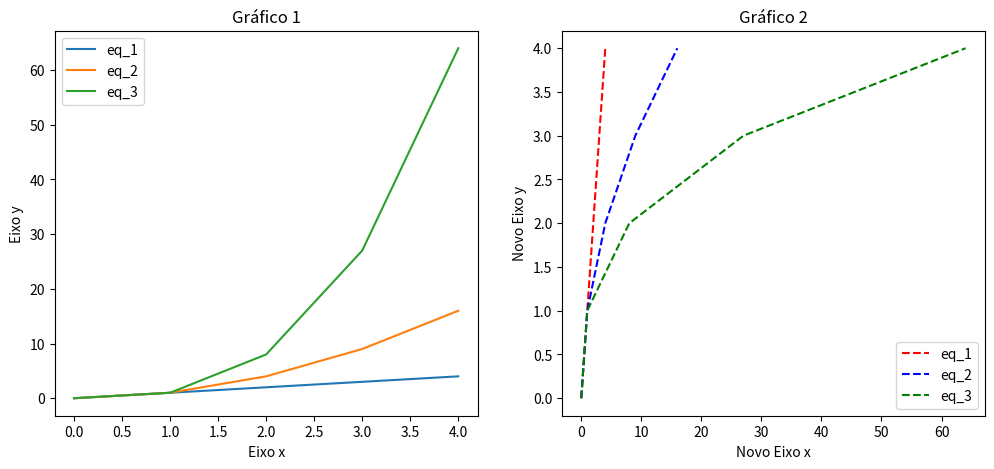
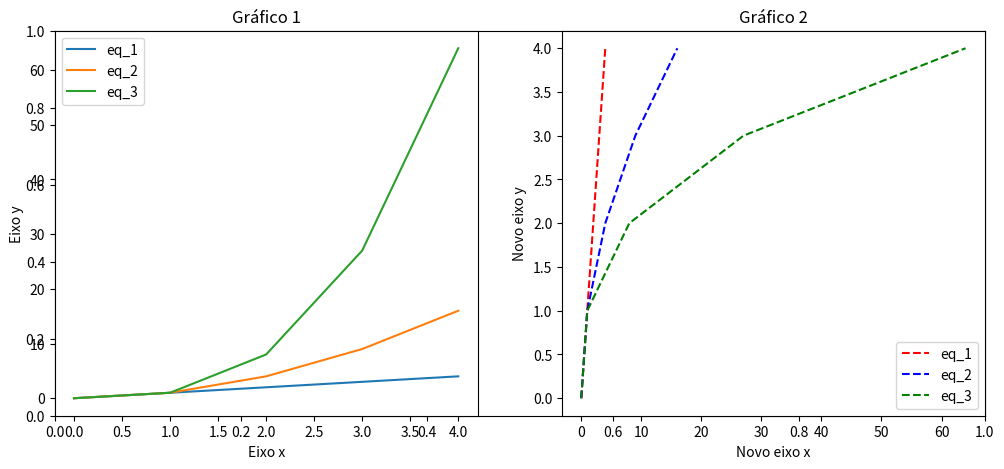

The matplotlib source for these figures, in order:
import matplotlib.pyplot as plt
import random
import numpy as np

# dados1 = random.sample(range(100), k=20)
# dados2 = random.sample(range(100), k=20)
# plt.plot(dados1, dados2) # pyplot gerencia a figura e o eixo
# plt.show()

x = range(5)
x = np.array(x) # temos que converter para um array numpy, senão o plot não consegue fazer operações.

fig, ax = plt.subplots(1, 2, figsize=(12, 5)) # Cria figura com subplots: 1 linha, 2 colunas e eixos

print("Tipo de ax = ", type(ax))
print("Conteúdo de ax[0] = ", ax[0])
print("Conteúdo de ax[1] = ", ax[1])

ax[0].plot(x, x, label='eq_1') # cria gráfico sobre eixo 0
ax[0].plot(x, x**2, label='eq_2') # cria gráfico sobre eixo 0
ax[0].plot(x, x**3, label='eq_3') # cria gráfico sobre eixo 0
ax[0].set_xlabel('Eixo x')
ax[0].set_ylabel('Eixo y')
ax[0].set_title("Gráfico 1")
ax[0].legend()
plt.show()

ax[1].plot(x, x, 'r--', label='eq_1') # cria gráfico sobre eixo 1
ax[1].plot(x**2, x, 'b--', label='eq_2') # cria gráfico sobre eixo 1
ax[1].plot(x**3, x, 'g--', label='eq_3') # cria gráfico sobre eixo 1
ax[1].set_xlabel('Novo Eixo x')
ax[1].set_ylabel('Novo Eixo y')
ax[1].set_title("Gráfico 2")
ax[1].legend()
plt.show()

# FIGURA SEM EIXO COMO VARIÁVEL

x = range(5)
x = np.array(x) # temos que converter para um array numpy, senão o plot não consegue fazer operações.
fig = plt.subplots(figsize=(12, 5)) # Cria figura sem eixo

plt.subplot(121) # Adiciona um grid de subplots a figura: 1 linha, 2 colunas - Figura 1           
plt.plot(x, x, label='eq_1')
plt.plot(x, x**2, label='eq_2')
plt.plot(x, x**3, label='eq_3')
plt.title("Gráfico 1")
plt.xlabel('Eixo x')
plt.ylabel('Eixo y')
plt.legend()

plt.subplot(122) # Adiciona um grid de subplots a figura: 1 linha, 2 colunas - Figura 2            
plt.plot(x, x, 'r--', label='eq_1')
plt.plot(x**2, x, 'b--', label='eq_2')
plt.plot(x**3, x, 'g--', label='eq_3')
plt.title("Gráfico 2")
plt.xlabel('Novo eixo x')
plt.ylabel('Novo eixo y')
plt.legend()